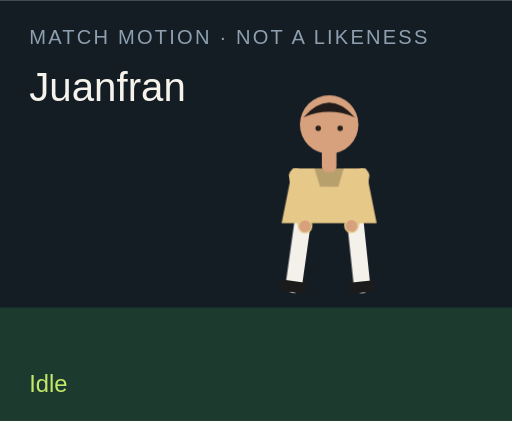
t = 0.00 s
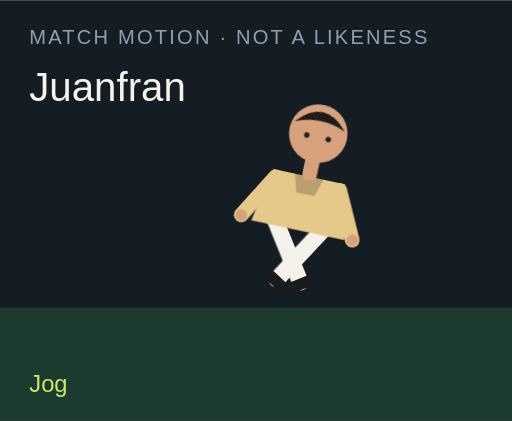
t = 1.50 s
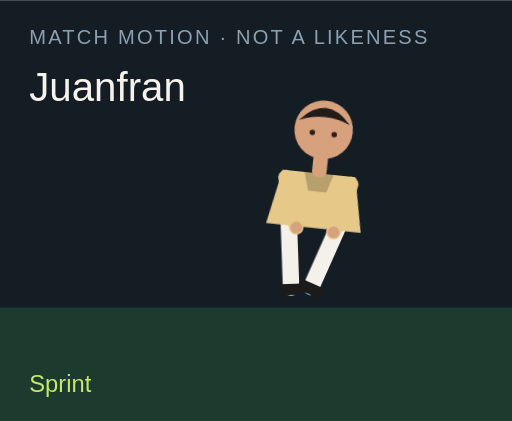
t = 3.00 s
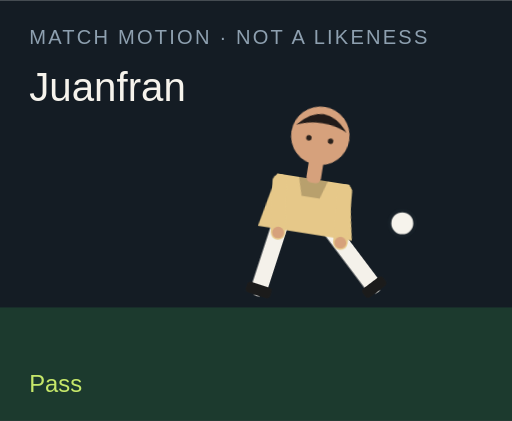
t = 4.50 s
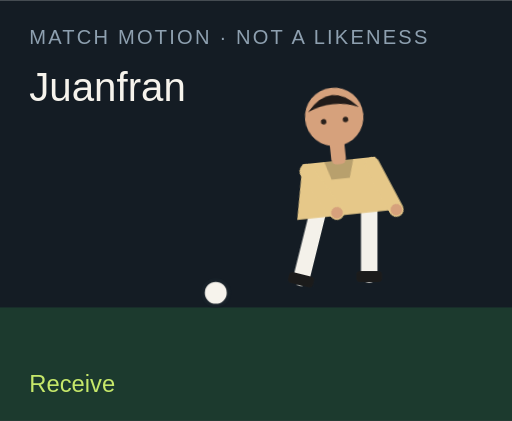
t = 6.00 s
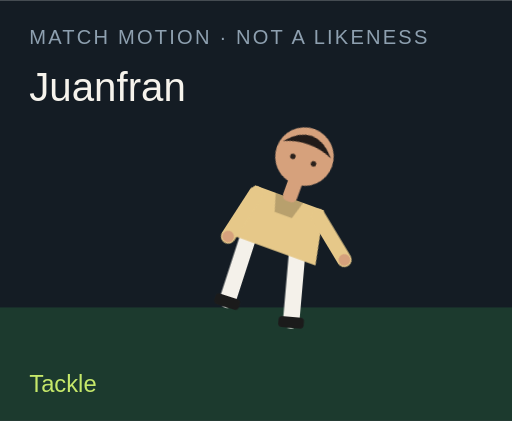
t = 7.50 s

The animated SVG that drew these frames (rendered in a browser with its animation timeline set to each time). Animation: 18 CSS @keyframes rules; one cycle of 9.00 s, repeats indefinitely.

<?xml version="1.0" encoding="UTF-8"?>
<svg xmlns="http://www.w3.org/2000/svg" viewBox="0 0 280 230" role="img">
  <style>@media (prefers-reduced-motion: reduce){animate,animateTransform{display:none}}</style>
  <rect width="280" height="230" fill="#141c24"/>
  <rect y="168" width="280" height="62" fill="#1c3a2e"/>
  <text x="16" y="24" fill="#8ea0b0" font-family="Arial,sans-serif" font-size="11" letter-spacing="1.2">MATCH MOTION · NOT A LIKENESS</text>
  <text x="16" y="55" fill="#f6f3ec" font-family="Impact,sans-serif" font-size="22">Juanfran</text>
  <circle r="7" fill="#f6f3ec" stroke="#172028" stroke-width="2" id="motion-30940" cx="150" cy="160" opacity="0">
    
    
    
  </circle>
  <g transform="translate(132 40)">
    <g id="motion-30962" transform="rotate(0 48 90)">
      
      <g id="motion-30964" transform="translate(0 0)">
        
        <g transform="translate(34 78)"><g id="motion-30966" transform="rotate(8)"><path d="M0 0 V38" stroke="#f4f1ea" stroke-width="9" stroke-linecap="round"/><rect x="-7" y="36" width="14" height="6" rx="2" fill="#1b1b1b"/></g></g>
        <g transform="translate(62 78)"><g id="motion-30968" transform="rotate(-6)"><path d="M0 0 V38" stroke="#f4f1ea" stroke-width="9" stroke-linecap="round"/><rect x="-7" y="36" width="14" height="6" rx="2" fill="#1b1b1b"/></g></g>
        <path d="M28 52 h40 l6 30 H22 Z" fill="#e6c889"/>
        <path d="M40 52 h16 l-3 10 H43 Z" fill="#000" opacity=".2"/>
        <g transform="translate(30 56)"><g id="motion-30970" transform="rotate(-10)"><path d="M0 0 V28" stroke="#e6c889" stroke-width="8" stroke-linecap="round"/><circle cx="0" cy="28" r="3.2" fill="#d6a17c"/></g></g>
        <g transform="translate(66 56)"><g id="motion-30972" transform="rotate(12)"><path d="M0 0 V28" stroke="#e6c889" stroke-width="8" stroke-linecap="round"/><circle cx="0" cy="28" r="3.2" fill="#d6a17c"/></g></g>
        <rect x="44" y="40" width="8" height="14" rx="3" fill="#d6a17c"/>
        <circle cx="48" cy="28" r="16" fill="#d6a17c"/>
        <path d="M34 24 Q48 8 62 24 Q48 18 34 24" fill="#211b19"/>
        <circle cx="42" cy="30" r="1.5" fill="#2a211c"/><circle cx="54" cy="30" r="1.5" fill="#2a211c"/>
      </g>
    </g>
  </g>
  <text x="16" y="214" fill="#c6e86a" font-family="Arial,sans-serif" font-size="13" opacity="1" id="motion-30944">Idle</text><text x="16" y="214" fill="#c6e86a" font-family="Arial,sans-serif" font-size="13" opacity="0" id="motion-30946">Jog</text><text x="16" y="214" fill="#c6e86a" font-family="Arial,sans-serif" font-size="13" opacity="0" id="motion-30948">Sprint</text><text x="16" y="214" fill="#c6e86a" font-family="Arial,sans-serif" font-size="13" opacity="0" id="motion-30950">Dribble</text><text x="16" y="214" fill="#c6e86a" font-family="Arial,sans-serif" font-size="13" opacity="0" id="motion-30952">Pass</text><text x="16" y="214" fill="#c6e86a" font-family="Arial,sans-serif" font-size="13" opacity="0" id="motion-30954">Shoot</text><text x="16" y="214" fill="#c6e86a" font-family="Arial,sans-serif" font-size="13" opacity="0" id="motion-30956">Receive</text><text x="16" y="214" fill="#c6e86a" font-family="Arial,sans-serif" font-size="13" opacity="0" id="motion-30958">Tackle</text><text x="16" y="214" fill="#c6e86a" font-family="Arial,sans-serif" font-size="13" opacity="0" id="motion-30960">Point</text>
<style>@keyframes track-30941{0%{cx:150px}11.1%{cx:156px}22.2%{cx:164px}33.300000000000004%{cx:142px}44.4%{cx:190px}55.60000000000001%{cx:250px}66.7%{cx:118px}77.8%{cx:150px}88.9%{cx:150px}100%{cx:150px}}@keyframes track-30942{0%{cy:160px}11.1%{cy:158px}22.2%{cy:154px}33.300000000000004%{cy:156px}44.4%{cy:148px}55.60000000000001%{cy:96px}66.7%{cy:160px}77.8%{cy:160px}88.9%{cy:160px}100%{cy:160px}}@keyframes track-30943{0%{opacity:0}11.1%{opacity:0}22.2%{opacity:0}33.300000000000004%{opacity:1}44.4%{opacity:1}55.60000000000001%{opacity:1}66.7%{opacity:1}77.8%{opacity:0}88.9%{opacity:0}100%{opacity:0}}@keyframes track-30945{0%{opacity:1}11.1%{opacity:0}22.2%{opacity:0}33.300000000000004%{opacity:0}44.4%{opacity:0}55.60000000000001%{opacity:0}66.7%{opacity:0}77.8%{opacity:0}88.9%{opacity:0}100%{opacity:1}}@keyframes track-30947{0%{opacity:0}11.1%{opacity:1}22.2%{opacity:0}33.300000000000004%{opacity:0}44.4%{opacity:0}55.60000000000001%{opacity:0}66.7%{opacity:0}77.8%{opacity:0}88.9%{opacity:0}100%{opacity:0}}@keyframes track-30949{0%{opacity:0}11.1%{opacity:0}22.2%{opacity:1}33.300000000000004%{opacity:0}44.4%{opacity:0}55.60000000000001%{opacity:0}66.7%{opacity:0}77.8%{opacity:0}88.9%{opacity:0}100%{opacity:0}}@keyframes track-30951{0%{opacity:0}11.1%{opacity:0}22.2%{opacity:0}33.300000000000004%{opacity:1}44.4%{opacity:0}55.60000000000001%{opacity:0}66.7%{opacity:0}77.8%{opacity:0}88.9%{opacity:0}100%{opacity:0}}@keyframes track-30953{0%{opacity:0}11.1%{opacity:0}22.2%{opacity:0}33.300000000000004%{opacity:0}44.4%{opacity:1}55.60000000000001%{opacity:0}66.7%{opacity:0}77.8%{opacity:0}88.9%{opacity:0}100%{opacity:0}}@keyframes track-30955{0%{opacity:0}11.1%{opacity:0}22.2%{opacity:0}33.300000000000004%{opacity:0}44.4%{opacity:0}55.60000000000001%{opacity:1}66.7%{opacity:0}77.8%{opacity:0}88.9%{opacity:0}100%{opacity:0}}@keyframes track-30957{0%{opacity:0}11.1%{opacity:0}22.2%{opacity:0}33.300000000000004%{opacity:0}44.4%{opacity:0}55.60000000000001%{opacity:0}66.7%{opacity:1}77.8%{opacity:0}88.9%{opacity:0}100%{opacity:0}}@keyframes track-30959{0%{opacity:0}11.1%{opacity:0}22.2%{opacity:0}33.300000000000004%{opacity:0}44.4%{opacity:0}55.60000000000001%{opacity:0}66.7%{opacity:0}77.8%{opacity:1}88.9%{opacity:0}100%{opacity:0}}@keyframes track-30961{0%{opacity:0}11.1%{opacity:0}22.2%{opacity:0}33.300000000000004%{opacity:0}44.4%{opacity:0}55.60000000000001%{opacity:0}66.7%{opacity:0}77.8%{opacity:0}88.9%{opacity:1}100%{opacity:0}}@keyframes track-30963{0%{transform:rotate(0deg)}11.1%{transform:rotate(8deg)}22.2%{transform:rotate(16deg)}33.300000000000004%{transform:rotate(6deg)}44.4%{transform:rotate(4deg)}55.60000000000001%{transform:rotate(14deg)}66.7%{transform:rotate(-6deg)}77.8%{transform:rotate(34deg)}88.9%{transform:rotate(6deg)}100%{transform:rotate(0deg)}}@keyframes track-30965{0%{transform:translate(0px,0px)}11.1%{transform:translate(0px,-3px)}22.2%{transform:translate(0px,-6px)}33.300000000000004%{transform:translate(0px,-2px)}44.4%{transform:translate(0px,2px)}55.60000000000001%{transform:translate(0px,-4px)}66.7%{transform:translate(0px,1px)}77.8%{transform:translate(0px,10px)}88.9%{transform:translate(0px,-4px)}100%{transform:translate(0px,0px)}}@keyframes track-30967{0%{transform:rotate(8deg)}11.1%{transform:rotate(-26deg)}22.2%{transform:rotate(-42deg)}33.300000000000004%{transform:rotate(-8deg)}44.4%{transform:rotate(6deg)}55.60000000000001%{transform:rotate(12deg)}66.7%{transform:rotate(20deg)}77.8%{transform:rotate(-8deg)}88.9%{transform:rotate(4deg)}100%{transform:rotate(8deg)}}@keyframes track-30969{0%{transform:rotate(-6deg)}11.1%{transform:rotate(24deg)}22.2%{transform:rotate(38deg)}33.300000000000004%{transform:rotate(18deg)}44.4%{transform:rotate(-38deg)}55.60000000000001%{transform:rotate(-54deg)}66.7%{transform:rotate(6deg)}77.8%{transform:rotate(-22deg)}88.9%{transform:rotate(-8deg)}100%{transform:rotate(-6deg)}}@keyframes track-30971{0%{transform:rotate(-10deg)}11.1%{transform:rotate(24deg)}22.2%{transform:rotate(36deg)}33.300000000000004%{transform:rotate(-18deg)}44.4%{transform:rotate(10deg)}55.60000000000001%{transform:rotate(-24deg)}66.7%{transform:rotate(-30deg)}77.8%{transform:rotate(12deg)}88.9%{transform:rotate(14deg)}100%{transform:rotate(-10deg)}}@keyframes track-30973{0%{transform:rotate(12deg)}11.1%{transform:rotate(-20deg)}22.2%{transform:rotate(-32deg)}33.300000000000004%{transform:rotate(14deg)}44.4%{transform:rotate(-26deg)}55.60000000000001%{transform:rotate(18deg)}66.7%{transform:rotate(-22deg)}77.8%{transform:rotate(-6deg)}88.9%{transform:rotate(-96deg)}100%{transform:rotate(12deg)}}@media(prefers-reduced-motion:no-preference){#motion-30940{animation:track-30941 9s linear infinite both,track-30942 9s linear infinite both,track-30943 9s steps(1,end) infinite both}#motion-30944{animation:track-30945 9s steps(1,end) infinite both}#motion-30946{animation:track-30947 9s steps(1,end) infinite both}#motion-30948{animation:track-30949 9s steps(1,end) infinite both}#motion-30950{animation:track-30951 9s steps(1,end) infinite both}#motion-30952{animation:track-30953 9s steps(1,end) infinite both}#motion-30954{animation:track-30955 9s steps(1,end) infinite both}#motion-30956{animation:track-30957 9s steps(1,end) infinite both}#motion-30958{animation:track-30959 9s steps(1,end) infinite both}#motion-30960{animation:track-30961 9s steps(1,end) infinite both}#motion-30962{animation:track-30963 9s linear infinite both}#motion-30964{animation:track-30965 9s linear infinite both}#motion-30966{animation:track-30967 9s linear infinite both}#motion-30968{animation:track-30969 9s linear infinite both}#motion-30970{animation:track-30971 9s linear infinite both}#motion-30972{animation:track-30973 9s linear infinite both}}</style></svg>
